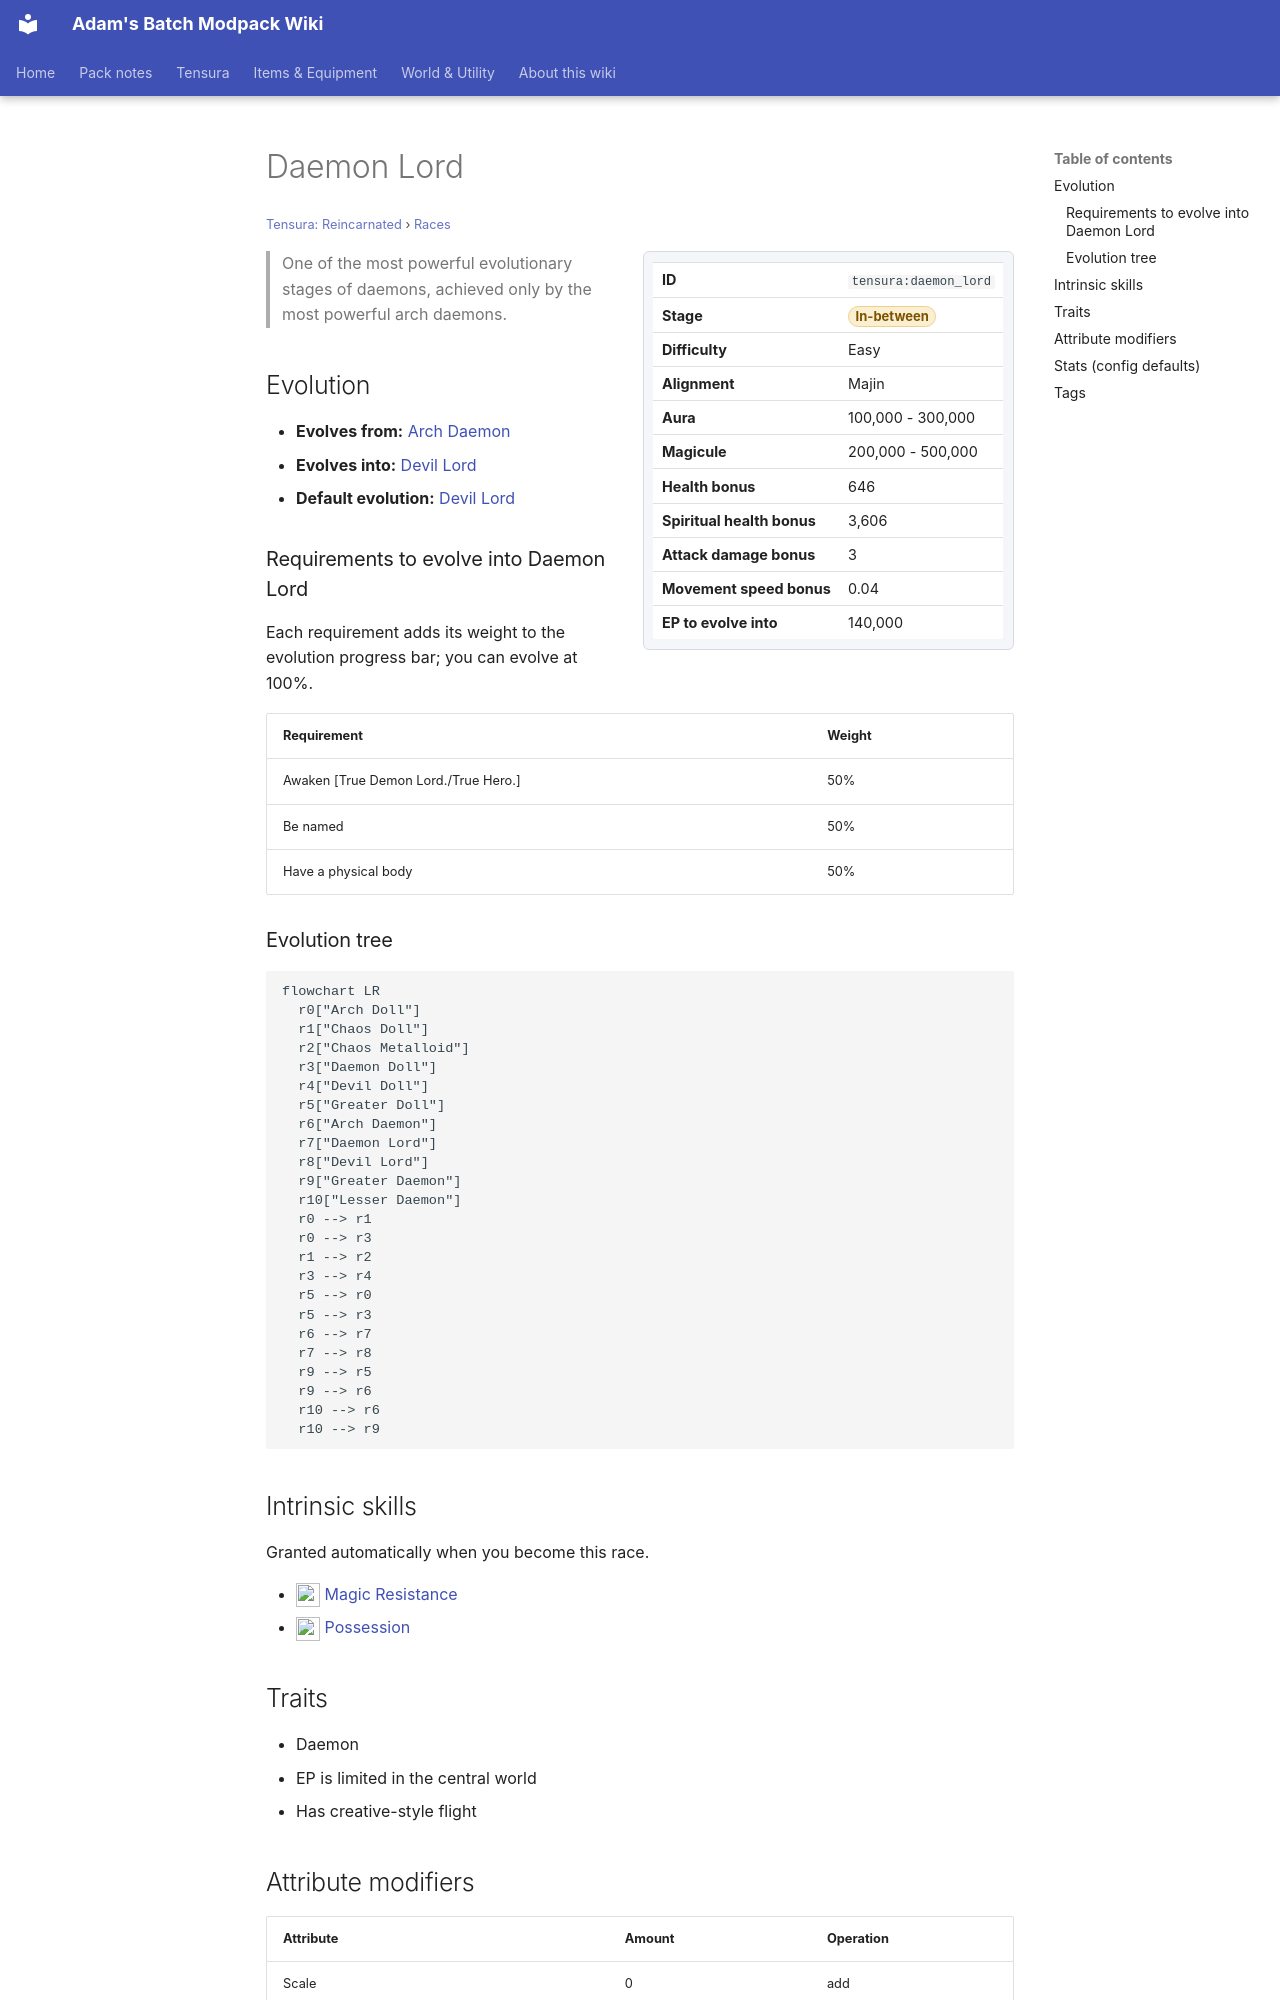

repository: Proteus-Nell/Adams-Batch-MC-Modpack-Wiki · page: tensura-reincarnated/races/daemon-lord/index.html · generator: mkdocs

# Daemon Lord

<small>[Tensura: Reincarnated](../index.md) &rsaquo; [Races](index.md)</small>

<div class="infobox" markdown>

| | |
|---|---|
| **ID** | `tensura:daemon_lord` |
| **Stage** | <span class="stage stage-in-between">In-between</span> |
| **Difficulty** | Easy |
| **Alignment** | Majin |
| **Aura** | 100,000 - 300,000 |
| **Magicule** | 200,000 - 500,000 |
| **Health bonus** | 646 |
| **Spiritual health bonus** | 3,606 |
| **Attack damage bonus** | 3 |
| **Movement speed bonus** | 0.04 |
| **EP to evolve into** | 140,000 |

</div>

> One of the most powerful evolutionary stages of daemons, achieved only by the most powerful arch daemons.

## Evolution

- **Evolves from:** [Arch Daemon](arch-daemon.md)
- **Evolves into:** [Devil Lord](devil-lord.md)
- **Default evolution:** [Devil Lord](devil-lord.md)

### Requirements to evolve into Daemon Lord

Each requirement adds its weight to the evolution progress bar; you can evolve at 100%.

| Requirement | Weight |
|---|---|
| Awaken [True Demon Lord./True Hero.] | 50% |
| Be named | 50% |
| Have a physical body | 50% |

### Evolution tree

```mermaid
flowchart LR
  r0["Arch Doll"]
  r1["Chaos Doll"]
  r2["Chaos Metalloid"]
  r3["Daemon Doll"]
  r4["Devil Doll"]
  r5["Greater Doll"]
  r6["Arch Daemon"]
  r7["Daemon Lord"]
  r8["Devil Lord"]
  r9["Greater Daemon"]
  r10["Lesser Daemon"]
  r0 --> r1
  r0 --> r3
  r1 --> r2
  r3 --> r4
  r5 --> r0
  r5 --> r3
  r6 --> r7
  r7 --> r8
  r9 --> r5
  r9 --> r6
  r10 --> r6
  r10 --> r9
```

## Intrinsic skills

Granted automatically when you become this race.

- ![](../../assets/icons/tensura/skill/magic_resistance.png) [Magic Resistance](../abilities/resistance-skills/magic-resistance.md)
- ![](../../assets/icons/tensura/skill/possession.png) [Possession](../abilities/intrinsic-skills/possession.md)

## Traits

- Daemon
- EP is limited in the central world
- Has creative-style flight
